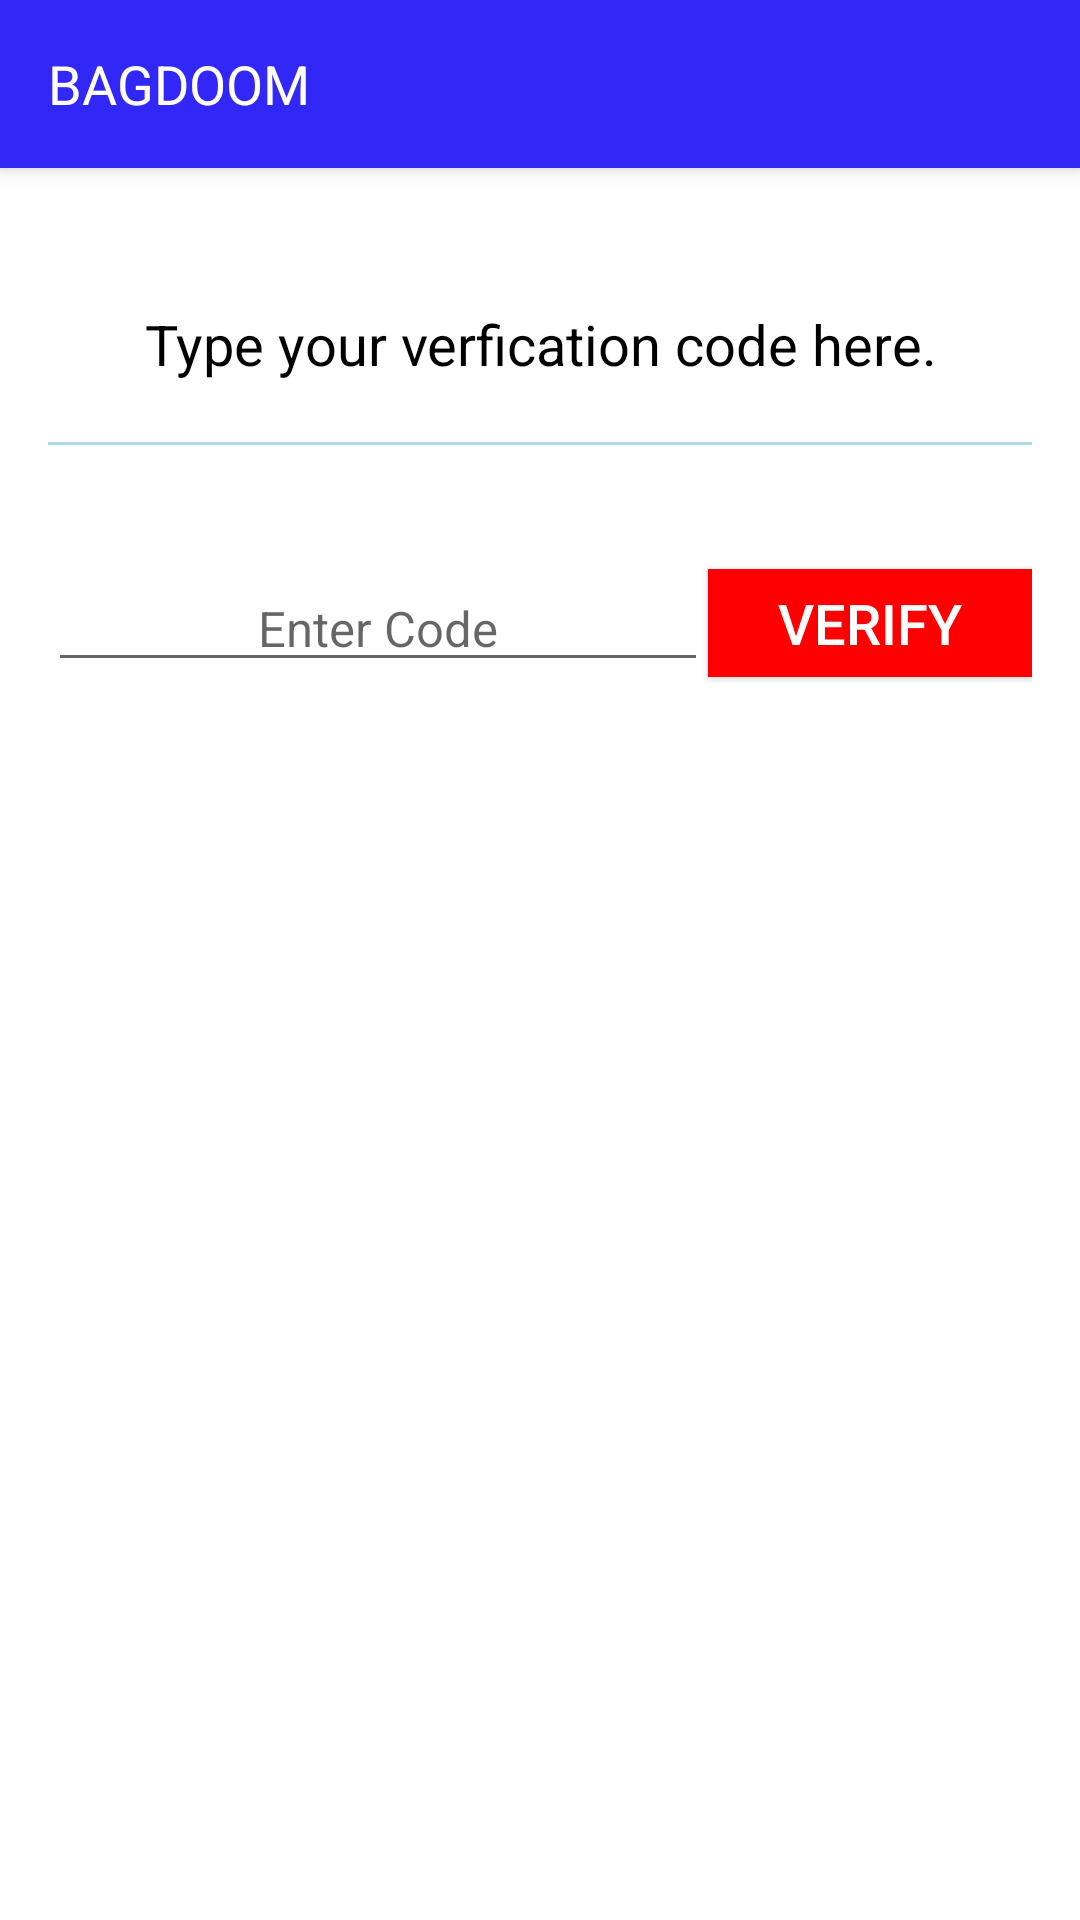

The Android layout XML behind this screen, and the referenced resources:
<!-- AndroidManifest.xml: application theme AppTheme -->
<!-- res/layout/activity_phone_verification_step2.xml -->
<?xml version="1.0" encoding="utf-8"?>
<android.support.design.widget.CoordinatorLayout xmlns:android="http://schemas.android.com/apk/res/android"
    xmlns:app="http://schemas.android.com/apk/res-auto"
    xmlns:tools="http://schemas.android.com/tools"
    android:layout_width="match_parent"
    android:layout_height="match_parent"
    android:fitsSystemWindows="true"
    tools:coordinatorLayout=".activities.installation.PhoneVerificationStep2Activity">

    <include layout="@layout/app_bar"
        android:id="@+id/cart_my_toolbar"/>
    <include layout="@layout/content_phone_verification_step2" />
</android.support.design.widget.CoordinatorLayout>
<!-- res/layout/app_bar.xml (included above) -->
<android.support.design.widget.AppBarLayout
    android:layout_width="match_parent"
    android:layout_height="wrap_content"
    xmlns:app="http://schemas.android.com/apk/res-auto"
    android:theme="@style/AppTheme"
    xmlns:android="http://schemas.android.com/apk/res/android">
    <android.support.v7.widget.Toolbar
        android:id="@+id/toolbar"
        android:layout_width="match_parent"
        android:layout_height="?attr/actionBarSize"
        android:background="?attr/colorPrimary"
        app:popupTheme="@style/AppTheme" >
        <TextView
            android:layout_width="match_parent"
            android:layout_height="wrap_content"
            android:text="BAGDOOM"
            android:id="@+id/toolbar_title"
            android:textAppearance="?android:attr/textAppearanceMedium"
            android:textColor="#FFFFFF"
            />
    </android.support.v7.widget.Toolbar>
</android.support.design.widget.AppBarLayout>
<!-- res/layout/content_phone_verification_step2.xml (included above) -->
<?xml version="1.0" encoding="utf-8"?>
<LinearLayout xmlns:android="http://schemas.android.com/apk/res/android"
    xmlns:app="http://schemas.android.com/apk/res-auto"
    xmlns:tools="http://schemas.android.com/tools"
    android:layout_width="match_parent"
    android:layout_height="match_parent"
    android:paddingBottom="@dimen/activity_vertical_margin"
    android:paddingLeft="@dimen/activity_horizontal_margin"
    android:paddingRight="@dimen/activity_horizontal_margin"
    android:paddingTop="@dimen/activity_vertical_margin"
    app:layout_behavior="@string/appbar_scrolling_view_behavior"
    tools:coordinatorLayout=".activities.installation.PhoneVerificationStep2Activity"
    tools:showIn="@layout/activity_phone_verification_step2"
    android:background="#ffffff"
    android:orientation="vertical">

    <TextView
        android:layout_width="match_parent"
        android:layout_height="wrap_content"
        android:textAppearance="?android:attr/textAppearanceMedium"
        android:text="Type your verfication code here."
        android:id="@+id/text_view_verify"
        android:textSize="9pt"
        android:textColor="#000000"
        android:layout_marginTop="30dp"
        android:gravity="center"
        android:layout_centerHorizontal="true"
        />
    <View
        android:layout_width="match_parent"
        android:layout_height="1dp"
        android:layout_marginTop="20dp"
        android:id="@+id/first_line"
        android:background="#ADD8E6"
        android:layout_below="@+id/text_view_verify"
        />

    <LinearLayout
        android:layout_width="match_parent"
        android:layout_height="wrap_content"
        android:orientation="horizontal"
        android:layout_marginTop="40dp"
        android:weightSum="1.0"
        >
        <EditText
            android:layout_width="wrap_content"
            android:layout_height="wrap_content"
            android:gravity="center"
            android:inputType="number"
            android:layout_weight=".6"
            android:ems="10"
            android:textSize="8pt"
            android:id="@+id/text_code"
            android:hint="Enter Code"
            android:textColor="#000000"
            android:maxLength="4"
            />
        <Button
            android:layout_width="88dp"
            android:layout_height="36dp"
            android:elevation="2dp"
            android:layout_gravity="center"
            android:layout_weight=".4"
            android:id="@+id/button_verify"
            android:background="#FF0000"
            android:text="Verify"
            android:textColor="#FFFFFF"
            android:textSize="9pt"/>
    </LinearLayout>
</LinearLayout>
<!-- resources referenced by this layout -->
<resources>
  <dimen name="activity_horizontal_margin">16dp</dimen>
  <dimen name="activity_vertical_margin">16dp</dimen>
  <style name="AppTheme" parent="Theme.AppCompat.Light.NoActionBar">
          
          <item name="colorPrimary">@color/colorPrimary</item>
          <item name="colorPrimaryDark">@color/colorPrimaryDark</item>
          <item name="android:textColorPrimary">@color/textColorBlack</item>
          <item name="colorAccent">@color/colorAccent</item>
          <item name="windowActionBar">false</item>
          <item name="windowNoTitle">true</item>
      </style>
  <color name="colorPrimary">#FF3127F7</color>
  <color name="colorPrimaryDark">#0000cc</color>
  <color name="textColorBlack">#000000</color>
  <color name="colorAccent">#c8e8ff</color>
</resources>
